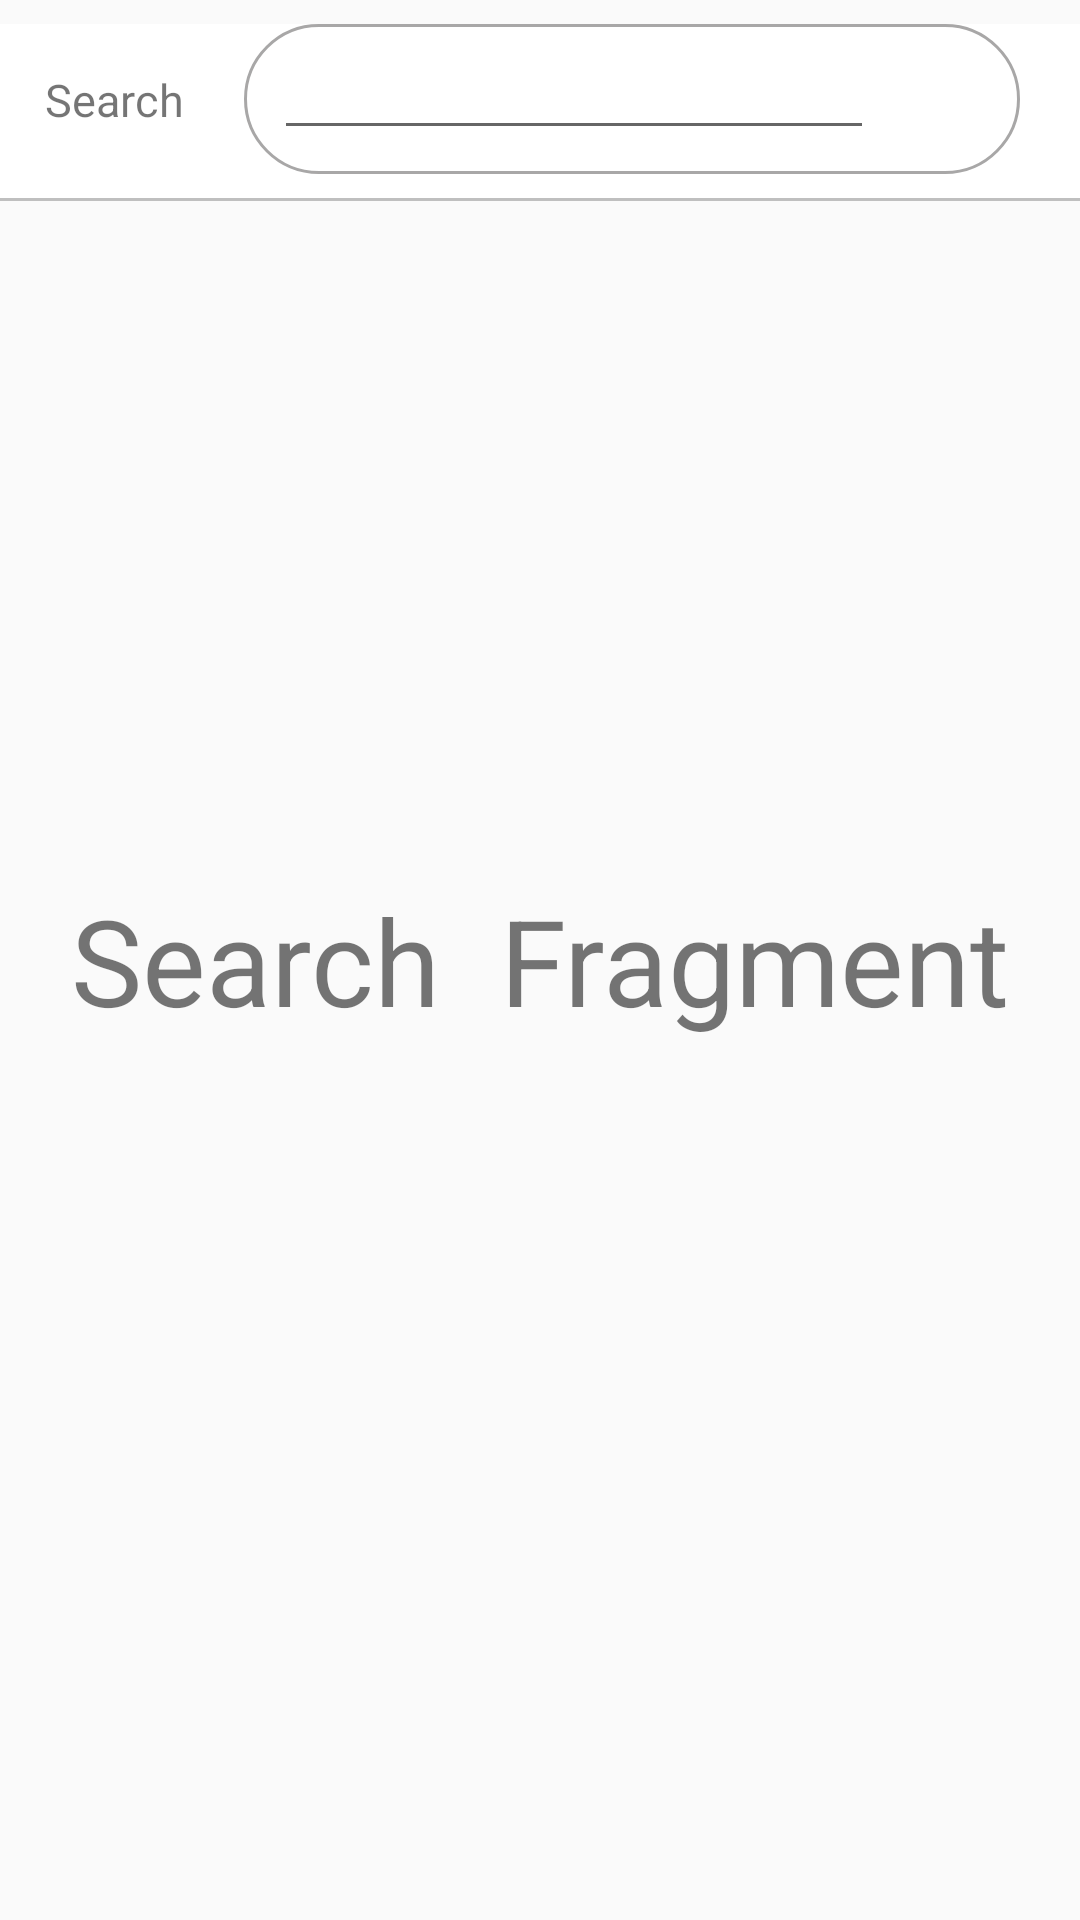

Reconstruct the res/layout file that produces this screen, plus the resources it refers to.
<!-- AndroidManifest.xml: application theme AppTheme -->
<!-- res/layout/fragment_search.xml -->
<?xml version="1.0" encoding="utf-8"?>
<RelativeLayout xmlns:android="http://schemas.android.com/apk/res/android"
    xmlns:tools="http://schemas.android.com/tools"
    android:layout_width="match_parent"
    android:layout_height="match_parent"
    tools:context=".SearchFragment">

    <LinearLayout
        android:layout_width="match_parent"
        android:layout_height="match_parent"
        android:orientation="vertical">

        <RelativeLayout
            android:id="@+id/topLayer_search"
            android:layout_width="wrap_content"
            android:layout_height="60dp"
            android:background="@drawable/bottom_boarder"
            android:layout_marginTop="8dp">


            <TextView
                android:id="@+id/searchTxt_search"
                android:layout_width="wrap_content"
                android:layout_height="wrap_content"
                android:gravity="left"
                android:padding="15dp"
                android:text="Search"
                android:textSize="15sp" />


            <RelativeLayout
                android:id="@+id/rr1_search"
                android:layout_width="match_parent"
                android:layout_height="50dp"
                android:layout_marginStart="5dp"
                android:layout_marginEnd="20dp"
                android:layout_toRightOf="@+id/searchTxt_search"
                android:background="@drawable/search_board">

                <EditText
                    android:id="@+id/searchEdtTxt_search"
                    android:layout_width="200dp"
                    android:layout_height="40dp"
                    android:layout_marginStart="10dp"
                    android:layout_marginTop="2dp" />

                <ImageView
                    android:layout_width="40dp"
                    android:layout_height="40dp"
                    android:layout_toRightOf="@id/searchEdtTxt_search"
                    android:paddingLeft="10dp"
                    android:src="@drawable/ic_search" />


            </RelativeLayout>


        </RelativeLayout>

        <androidx.recyclerview.widget.RecyclerView
            android:id="@+id/recview_search"
            android:layout_width="match_parent"
            android:layout_height="wrap_content"
            android:layout_marginTop="20dp" />

    </LinearLayout>

    <TextView
        android:layout_width="match_parent"
        android:layout_height="match_parent"
        android:text="Search  Fragment"
        android:gravity="center"
        android:textSize="40sp"
        />


</RelativeLayout>
<!-- resources referenced by this layout -->
<resources>
  <!-- drawable bottom_boarder (drawable-xxxhdpi) -->
  <?xml version="1.0" encoding="utf-8"?>
  <layer-list xmlns:android="http://schemas.android.com/apk/res/android"
      android:layout_width="match_parent"
      android:layout_height="1dp">
      <item
          android:bottom="1dp"
          android:top="-10dp"
          android:left="-10dp"
          android:right="-10dp">
  
          <shape
              android:shape="rectangle">
              <stroke
                  android:width="1dp"
                  android:color="@color/bordergrey"/>
              <solid
                  android:color="@color/white"/>
  
          </shape>
      </item>
  
  
  </layer-list>
  <!-- drawable search_board (drawable-xxxhdpi) -->
  <?xml version="1.0" encoding="utf-8"?>
  <shape xmlns:android="http://schemas.android.com/apk/res/android">
      <solid android:color="#fff"/>
      <stroke android:width="1dp" android:color="#A8A7A7"/>
      <corners android:radius="31dp"
          />
  
  </shape>
  <style name="AppTheme" parent="Theme.AppCompat.Light.NoActionBar">
          
          <item name="colorPrimary">@color/white</item>
          <item name="colorPrimaryDark">#01B1FF</item>
          <item name="colorAccent">@color/colorAccent</item>
          <item name="itemBackground">@style/ActionBarMy</item>
      </style>
  <color name="bordergrey">#bfbfbf</color>
  <color name="white">#FFFFFF</color>
  <color name="colorAccent">#2196F3</color>
  <style name="ActionBarMy" parent="@android:style/Widget.Holo.Light.ActionBar">
          <item name="android:background">#000000</item>
      </style>
</resources>
